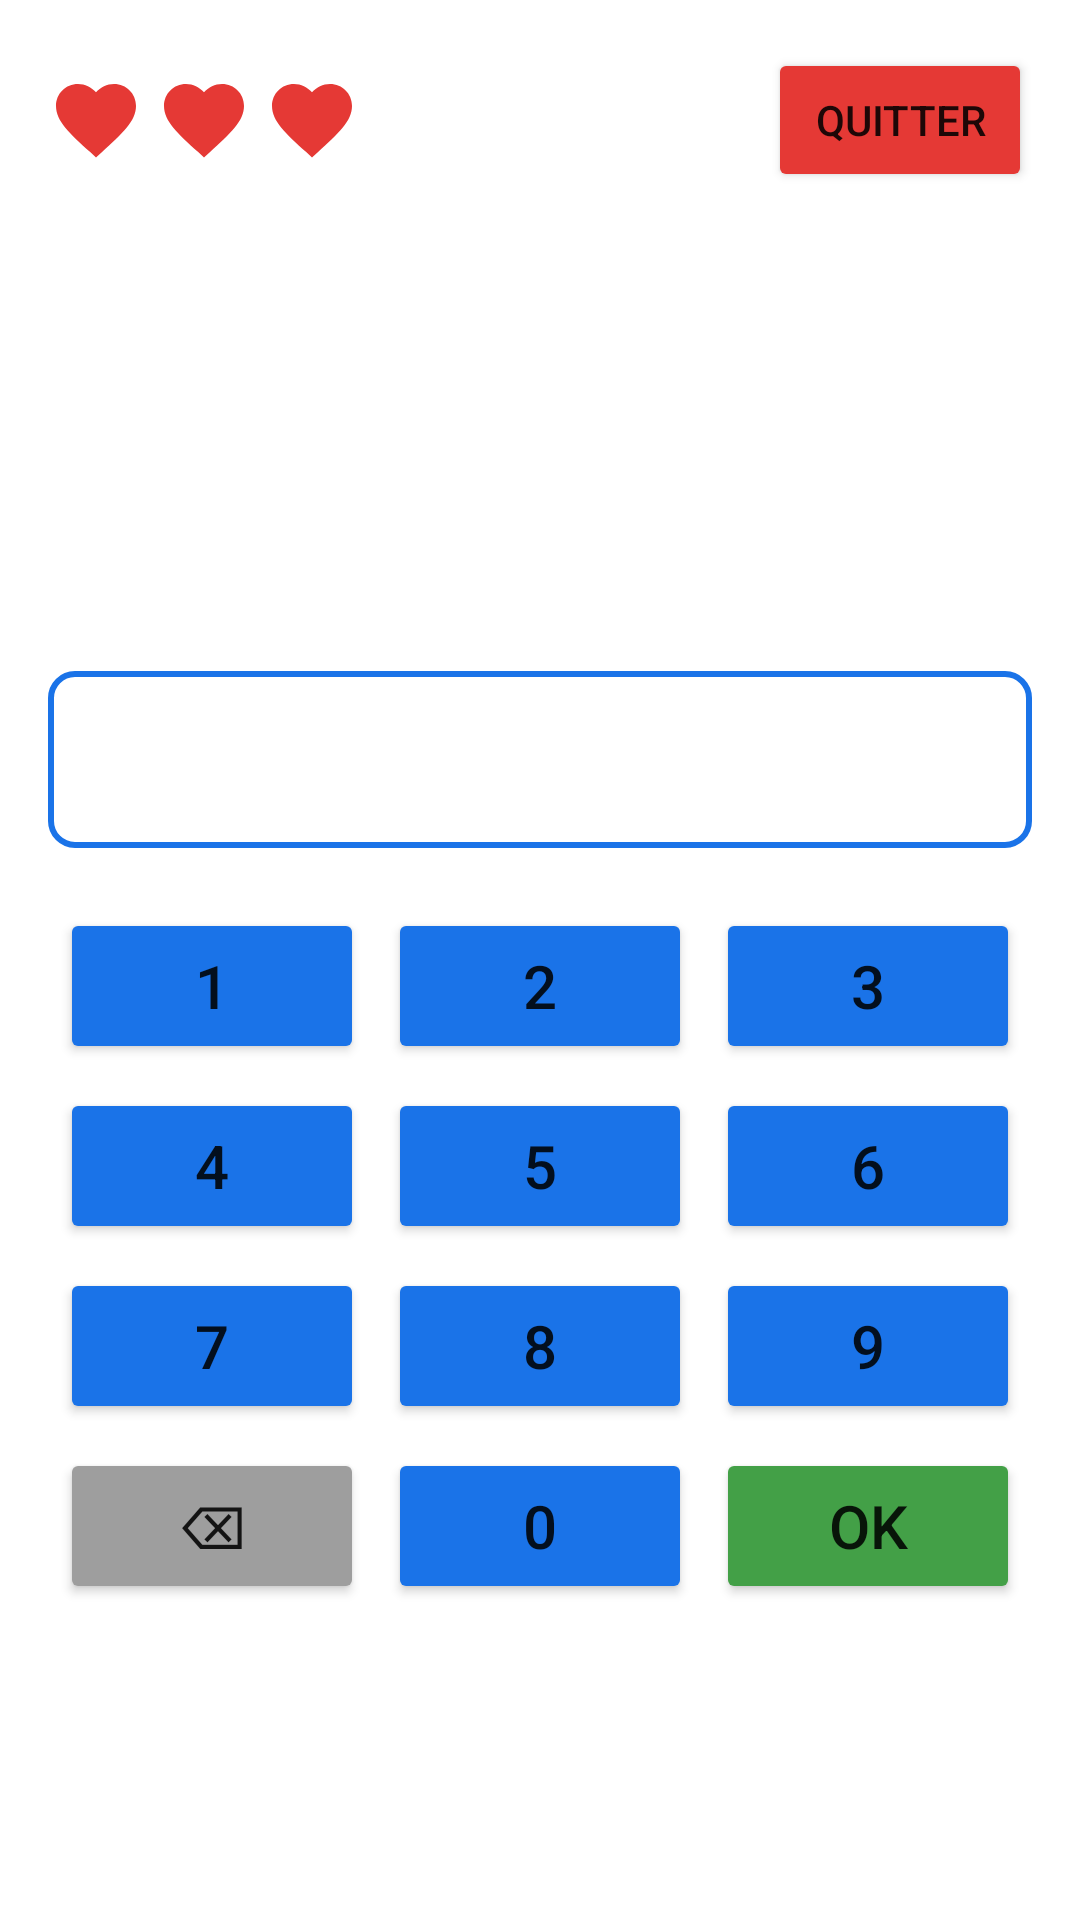

Produce the Android XML layout that renders to this screen, including the resource entries it uses.
<!-- AndroidManifest.xml: application theme Theme.QuizMaths -->
<!-- res/layout/activity_jeu.xml -->
<?xml version="1.0" encoding="utf-8"?>
<LinearLayout xmlns:android="http://schemas.android.com/apk/res/android"
    xmlns:tools="http://schemas.android.com/tools"
    android:layout_width="match_parent"
    android:layout_height="match_parent"
    android:orientation="vertical"
    android:padding="16dp">

    
    <LinearLayout
        android:layout_width="match_parent"
        android:layout_height="wrap_content"
        android:orientation="horizontal"
        android:gravity="center_vertical">

        <ImageView
            android:id="@+id/coeur1"
            android:layout_width="32dp"
            android:layout_height="32dp"
            android:layout_marginEnd="4dp"
            android:contentDescription="@string/vies"
            android:src="@drawable/coeur" />

        <ImageView
            android:id="@+id/coeur2"
            android:layout_width="32dp"
            android:layout_height="32dp"
            android:layout_marginEnd="4dp"
            android:contentDescription="@string/vies"
            android:src="@drawable/coeur" />

        <ImageView
            android:id="@+id/coeur3"
            android:layout_width="32dp"
            android:layout_height="32dp"
            android:layout_marginEnd="4dp"
            android:contentDescription="@string/vies"
            android:src="@drawable/coeur" />

        
        <TextView
            android:id="@+id/texte_score"
            android:layout_width="0dp"
            android:layout_height="wrap_content"
            android:layout_weight="1"
            android:gravity="center"
            android:textColor="@color/bleu"
            android:textSize="20sp"
            android:textStyle="bold" />

        
        <Button
            android:id="@+id/bouton_quitter"
            android:layout_width="wrap_content"
            android:layout_height="wrap_content"
            android:backgroundTint="#E53935"
            android:text="@string/quitter" />

    </LinearLayout>

    
    <View
        android:layout_width="match_parent"
        android:layout_height="0dp"
        android:layout_weight="1" />

    
    <ProgressBar
        android:id="@+id/barre_temps"
        style="@android:style/Widget.ProgressBar.Horizontal"
        android:layout_width="match_parent"
        android:layout_height="12dp"
        android:layout_marginBottom="16dp"
        android:max="100"
        android:progress="100"
        android:progressTint="@color/bleu"
        android:visibility="gone" />

    
    <TextView
        android:id="@+id/texte_question"
        android:layout_width="match_parent"
        android:layout_height="wrap_content"
        android:gravity="center"
        android:textColor="@color/bleu"
        android:textSize="44sp"
        android:textStyle="bold" />

    
    <TextView
        android:id="@+id/texte_reponse"
        android:layout_width="match_parent"
        android:layout_height="wrap_content"
        android:layout_marginTop="16dp"
        android:background="@drawable/fond_reponse"
        android:gravity="center"
        android:minHeight="56dp"
        android:padding="8dp"
        android:textColor="@color/bleu"
        android:textSize="32sp" />

    
    <LinearLayout
        android:layout_width="match_parent"
        android:layout_height="wrap_content"
        android:layout_marginTop="16dp"
        android:orientation="vertical"
        tools:ignore="HardcodedText">

        
        <LinearLayout
            android:layout_width="match_parent"
            android:layout_height="wrap_content"
            android:orientation="horizontal">

            <Button
                android:id="@+id/btn1"
                android:layout_width="0dp"
                android:layout_height="52dp"
                android:layout_margin="4dp"
                android:layout_weight="1"
                android:backgroundTint="@color/bleu"
                android:text="1"
                android:textSize="20sp" />

            <Button
                android:id="@+id/btn2"
                android:layout_width="0dp"
                android:layout_height="52dp"
                android:layout_margin="4dp"
                android:layout_weight="1"
                android:backgroundTint="@color/bleu"
                android:text="2"
                android:textSize="20sp" />

            <Button
                android:id="@+id/btn3"
                android:layout_width="0dp"
                android:layout_height="52dp"
                android:layout_margin="4dp"
                android:layout_weight="1"
                android:backgroundTint="@color/bleu"
                android:text="3"
                android:textSize="20sp" />
        </LinearLayout>

        
        <LinearLayout
            android:layout_width="match_parent"
            android:layout_height="wrap_content"
            android:orientation="horizontal">

            <Button
                android:id="@+id/btn4"
                android:layout_width="0dp"
                android:layout_height="52dp"
                android:layout_margin="4dp"
                android:layout_weight="1"
                android:backgroundTint="@color/bleu"
                android:text="4"
                android:textSize="20sp" />

            <Button
                android:id="@+id/btn5"
                android:layout_width="0dp"
                android:layout_height="52dp"
                android:layout_margin="4dp"
                android:layout_weight="1"
                android:backgroundTint="@color/bleu"
                android:text="5"
                android:textSize="20sp" />

            <Button
                android:id="@+id/btn6"
                android:layout_width="0dp"
                android:layout_height="52dp"
                android:layout_margin="4dp"
                android:layout_weight="1"
                android:backgroundTint="@color/bleu"
                android:text="6"
                android:textSize="20sp" />
        </LinearLayout>

        
        <LinearLayout
            android:layout_width="match_parent"
            android:layout_height="wrap_content"
            android:orientation="horizontal">

            <Button
                android:id="@+id/btn7"
                android:layout_width="0dp"
                android:layout_height="52dp"
                android:layout_margin="4dp"
                android:layout_weight="1"
                android:backgroundTint="@color/bleu"
                android:text="7"
                android:textSize="20sp" />

            <Button
                android:id="@+id/btn8"
                android:layout_width="0dp"
                android:layout_height="52dp"
                android:layout_margin="4dp"
                android:layout_weight="1"
                android:backgroundTint="@color/bleu"
                android:text="8"
                android:textSize="20sp" />

            <Button
                android:id="@+id/btn9"
                android:layout_width="0dp"
                android:layout_height="52dp"
                android:layout_margin="4dp"
                android:layout_weight="1"
                android:backgroundTint="@color/bleu"
                android:text="9"
                android:textSize="20sp" />
        </LinearLayout>

        
        <LinearLayout
            android:layout_width="match_parent"
            android:layout_height="wrap_content"
            android:orientation="horizontal">

            <Button
                android:id="@+id/btn_effacer"
                android:layout_width="0dp"
                android:layout_height="52dp"
                android:layout_margin="4dp"
                android:layout_weight="1"
                android:backgroundTint="#9E9E9E"
                android:text="@string/effacer"
                android:textSize="20sp" />

            <Button
                android:id="@+id/btn0"
                android:layout_width="0dp"
                android:layout_height="52dp"
                android:layout_margin="4dp"
                android:layout_weight="1"
                android:backgroundTint="@color/bleu"
                android:text="0"
                android:textSize="20sp" />

            <Button
                android:id="@+id/btn_ok"
                android:layout_width="0dp"
                android:layout_height="52dp"
                android:layout_margin="4dp"
                android:layout_weight="1"
                android:backgroundTint="#43A047"
                android:text="@string/ok"
                android:textSize="20sp" />
        </LinearLayout>

    </LinearLayout>

    
    <View
        android:layout_width="match_parent"
        android:layout_height="0dp"
        android:layout_weight="1" />

</LinearLayout>
<!-- resources referenced by this layout -->
<resources>
  <color name="bleu">#1A73E8</color>
  <!-- drawable coeur (drawable) -->
  <vector xmlns:android="http://schemas.android.com/apk/res/android"
      android:width="24dp"
      android:height="24dp"
      android:viewportWidth="24"
      android:viewportHeight="24">
      
      <path
          android:fillColor="#E53935"
          android:pathData="M12,21.35l-1.45,-1.32C5.4,15.36 2,12.28 2,8.5 2,5.42 4.42,3 7.5,3c1.74,0 3.41,0.81 4.5,2.09C13.09,3.81 14.76,3 16.5,3 19.58,3 22,5.42 22,8.5c0,3.78 -3.4,6.86 -8.55,11.54L12,21.35z" />
  </vector>
  <!-- drawable fond_reponse (drawable) -->
  <?xml version="1.0" encoding="utf-8"?>
  <shape xmlns:android="http://schemas.android.com/apk/res/android"
      android:shape="rectangle">
      <solid android:color="@color/blanc" />
      <stroke
          android:width="2dp"
          android:color="@color/bleu" />
      <corners android:radius="8dp" />
  </shape>
  <string name="effacer">⌫</string>
  <string name="ok">OK</string>
  <string name="quitter">Quitter</string>
  <string name="vies">Vies</string>
  <style name="Theme.QuizMaths" parent="Theme.MaterialComponents.Light.NoActionBar">
          <item name="colorPrimary">@color/bleu</item>
          <item name="colorPrimaryVariant">@color/bleu</item>
          <item name="colorOnPrimary">@color/blanc</item>
      </style>
  <color name="blanc">#FFFFFF</color>
</resources>
